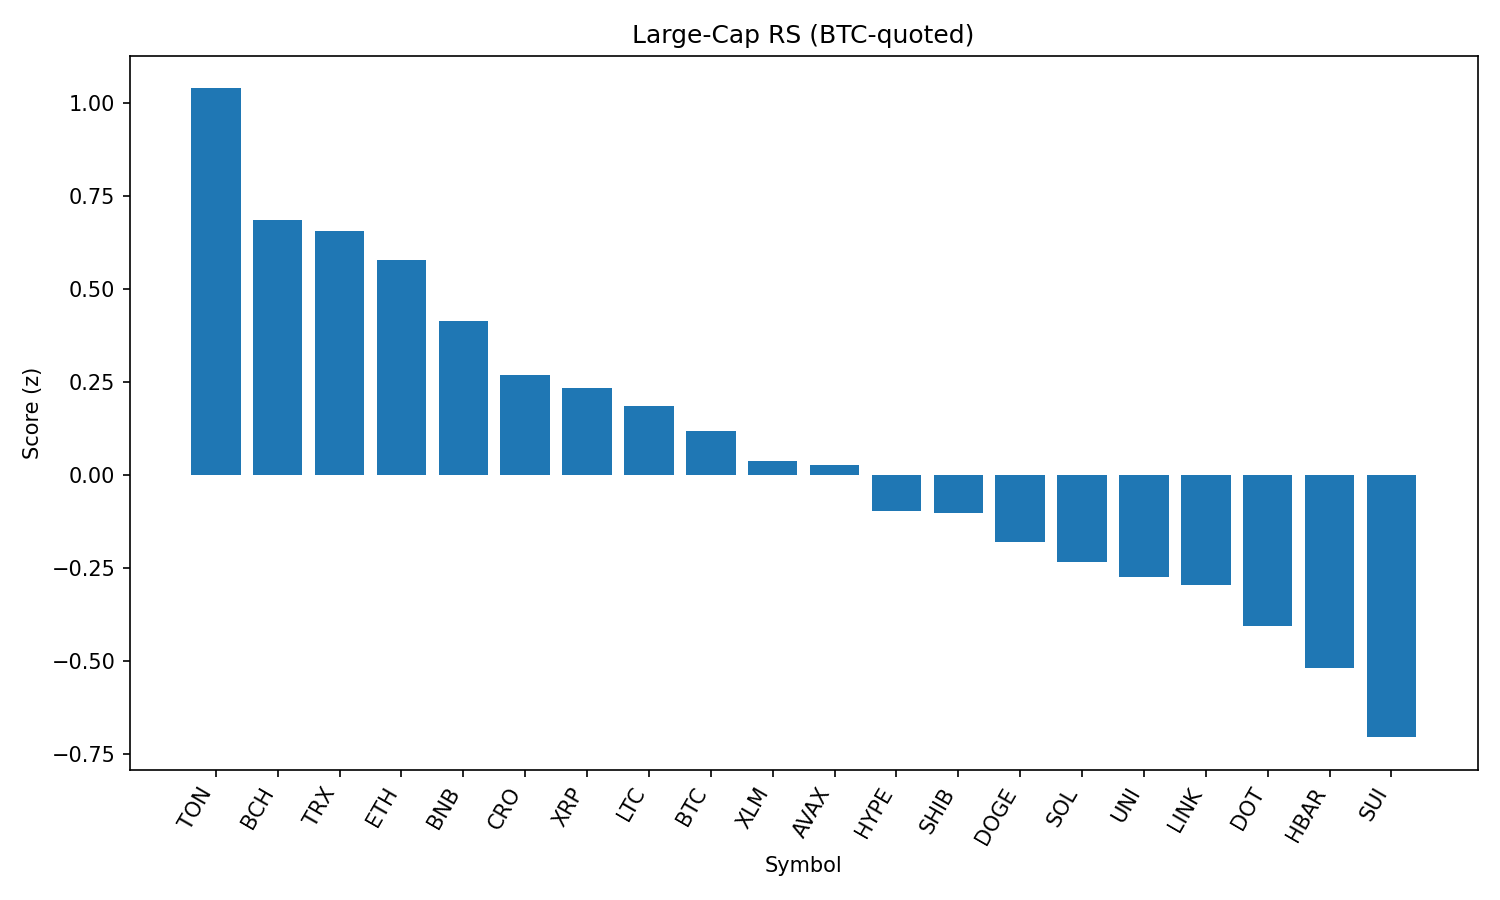

The table this chart was drawn from, first rows:
rank, name, symbol, price_btc, price_usd, pct_1h_btc, pct_24h_btc, pct_7d_btc, market_cap_rank, market_cap_usd, volume_usd, score
1, Toncoin, TON, 2.895e-05, 3.14, 0.5111, 1.428, -0.6722, 28, 8055554994, 124202432, 1.04
2, Bitcoin Cash, BCH, 0.005067, 549.2, 0.134, 2.711, -2.017, 21, 10948464263, 186692245, 0.6853
3, TRON, TRX, 3.15e-06, 0.3415, 0.3492, 0.5459, -1.125, 10, 32330408366, 449519751, 0.6562
4, Ethereum, ETH, 0.0411, 4453, 0.1543, 1.499, -1.151, 2, 537385776982, 18255992505, 0.5781
5, BNB, BNB, 0.007913, 857.6, 0.2231, -0.05843, 4.492, 5, 119428812238, 733893035, 0.4153
6, Cronos, CRO, 2.71e-06, 0.294, 0.6333, -8.655, 92.83, 23, 9872947468, 448234952, 0.2684
7, XRP, XRP, 2.605e-05, 2.82, 0.03812, 0.7051, -1.657, 3, 167988121693, 3095098358, 0.2328
8, Litecoin, LTC, 0.001025, 111.1, 0.05543, 0.3371, -1.8, 27, 8472633893, 324160234, 0.1853
9, Bitcoin, BTC, 1.0, 108370, 0.0, 0.0, 0.0, 1, 2158594043822, 21759378521, 0.1174
10, Stellar, XLM, 3.31e-06, 0.3583, -0.009646, 0.267, -7.344, 20, 11244943879, 164488574, 0.03672
11, Avalanche, AVAX, 0.000221, 23.95, -0.1972, 1.581, -0.4363, 22, 10124486544, 259665180, 0.02696
12, Hyperliquid, HYPE, 0.0004087, 44.32, -0.3169, 1.584, 6.425, 18, 12000493560, 207052986, -0.09766
13, Shiba Inu, SHIB, 1.14086e-10, 1.236e-05, -0.1099, -0.09207, 1.61, 30, 7290044260, 123170425, -0.1029
14, Dogecoin, DOGE, 2e-06, 0.2168, -0.2159, 0.4914, -0.9955, 9, 32733514234, 966066073, -0.1792
15, Solana, SOL, 0.001877, 203.4, -0.2935, 0.5429, 3.557, 6, 110147399823, 5333302354, -0.2324
16, Uniswap, UNI, 9.049e-05, 9.81, -0.2806, 0.7594, -6.361, 34, 5889944970, 191576678, -0.2734
17, Chainlink, LINK, 0.000218, 23.62, -0.3499, 1.019, -1.729, 13, 16034380290, 646284101, -0.2967
18, Polkadot, DOT, 3.507e-05, 3.8, -0.3489, 0.3205, -1.18, 35, 5789047480, 201464714, -0.4069
19, Hedera, HBAR, 2.07e-06, 0.2248, -0.3234, -0.4841, -3.689, 25, 9538234213, 143741408, -0.5194
20, Sui, SUI, 3.043e-05, 3.3, -0.4281, -0.6204, -5.217, 19, 11586963720, 567816060, -0.7049
21, Cardano, ADA, 7.56e-06, 0.8192, -0.8903, -1.316, -4.302, 11, 29929509633, 1001944207, -1.488
